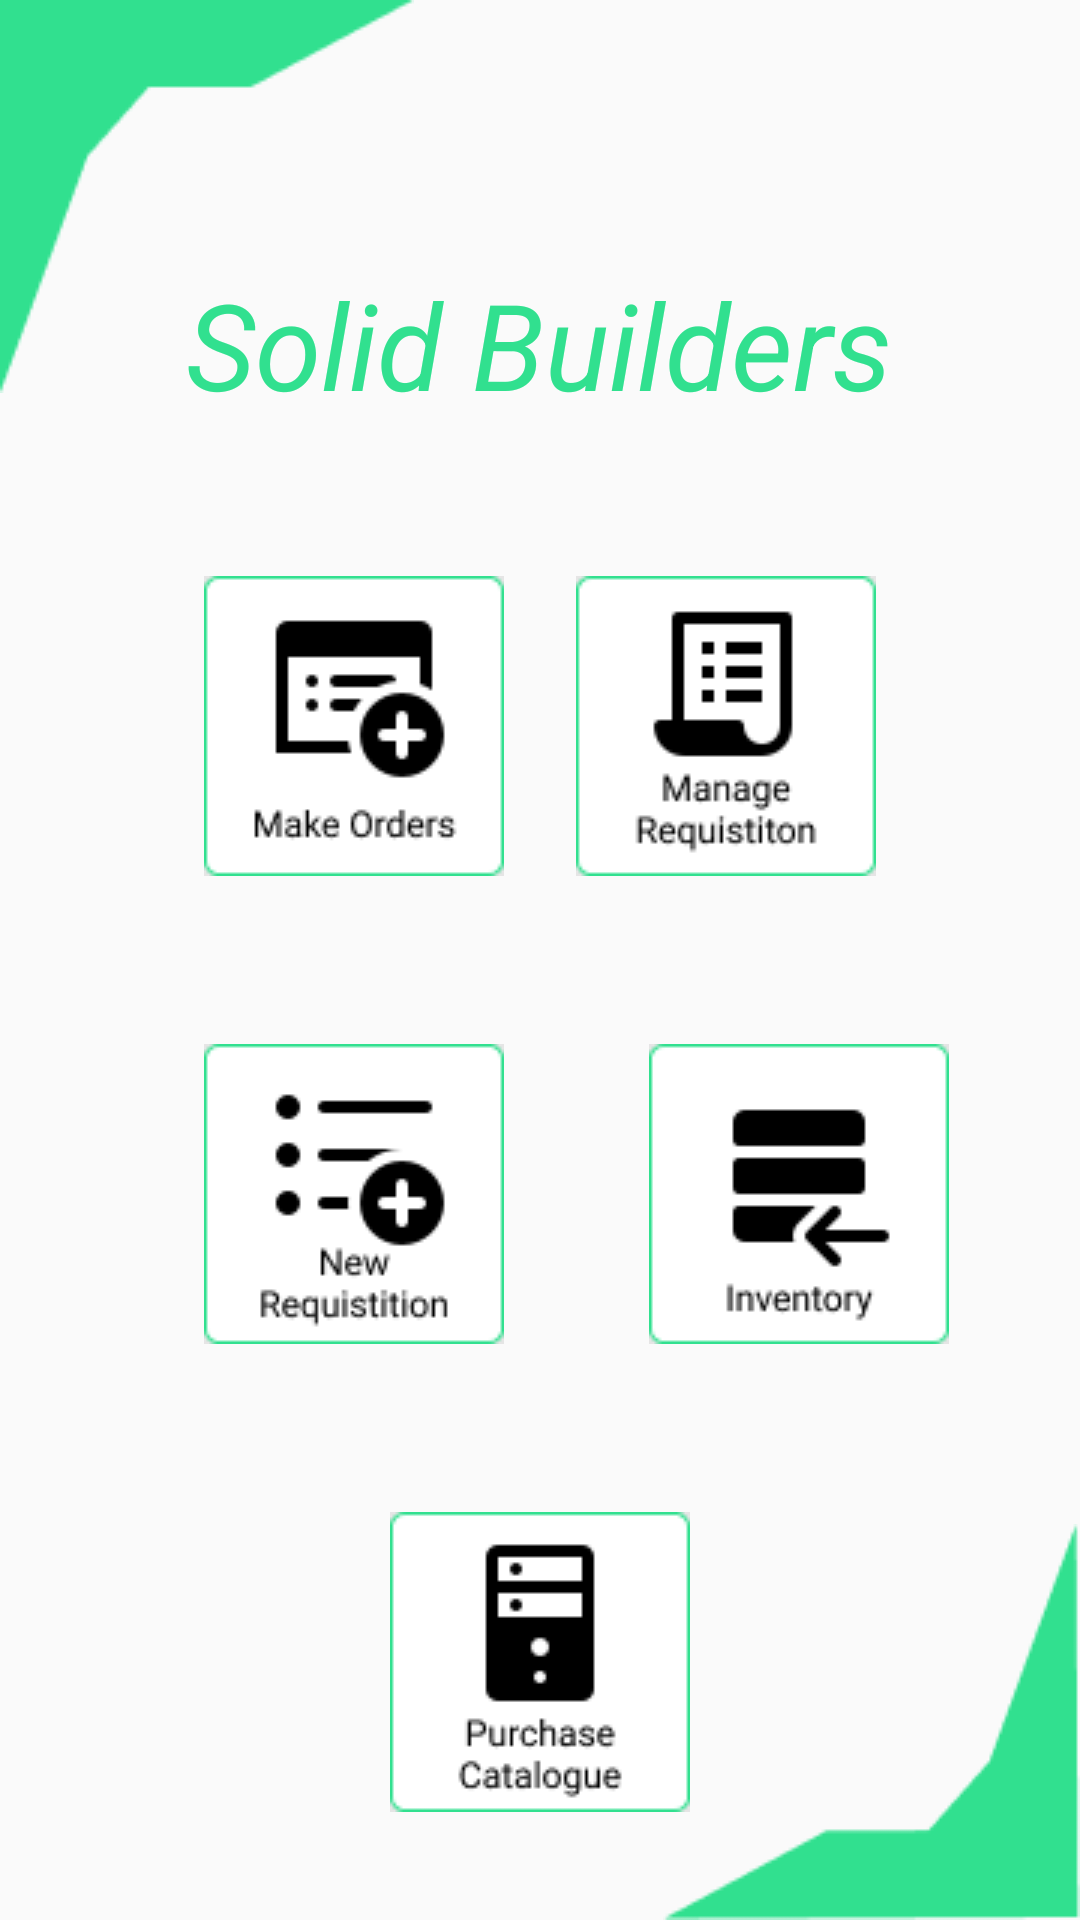

Produce the Android XML layout that renders to this screen, including the resource entries it uses.
<!-- AndroidManifest.xml: application theme Theme.Solid_Builders -->
<!-- res/layout/activity_homepage.xml -->
<?xml version="1.0" encoding="utf-8"?>
<androidx.constraintlayout.widget.ConstraintLayout xmlns:android="http://schemas.android.com/apk/res/android"
    xmlns:app="http://schemas.android.com/apk/res-auto"
    xmlns:tools="http://schemas.android.com/tools"
    android:layout_width="match_parent"
    android:layout_height="match_parent"
    tools:context=".login">

    <ImageView
        android:id="@+id/homeUpperDes"
        android:layout_width="wrap_content"
        android:layout_height="wrap_content"
        app:layout_constraintEnd_toEndOf="parent"
        app:layout_constraintHorizontal_bias="0.0"
        app:layout_constraintStart_toStartOf="parent"
        app:layout_constraintTop_toTopOf="parent"
        app:srcCompat="@drawable/home_upper_des" />

    <TextView
        android:id="@+id/HomeTitleTxt"
        android:layout_width="wrap_content"
        android:layout_height="wrap_content"
        android:layout_marginTop="88dp"
        android:text="@string/homeTitle"
        android:textColor="@color/btnGreen"
        android:textSize="40dp"
        android:textStyle="italic"
        app:layout_constraintEnd_toEndOf="parent"
        app:layout_constraintHorizontal_bias="0.497"
        app:layout_constraintStart_toStartOf="parent"
        app:layout_constraintTop_toTopOf="parent" />

    <ImageButton
        android:id="@+id/btnMakeOrders"
        android:layout_width="wrap_content"
        android:layout_height="wrap_content"
        android:layout_marginStart="68dp"
        android:layout_marginTop="192dp"
        android:background="@color/homeBack"
        app:layout_constraintStart_toStartOf="parent"
        app:layout_constraintTop_toTopOf="parent"
        app:srcCompat="@drawable/make_order"
        tools:ignore="SpeakableTextPresentCheck" />

    <ImageButton
        android:id="@+id/btnManageReq"
        android:layout_width="wrap_content"
        android:layout_height="wrap_content"
        android:layout_marginTop="192dp"
        android:layout_marginEnd="68dp"
        android:background="@color/homeBack"
        app:layout_constraintEnd_toEndOf="parent"
        app:layout_constraintHorizontal_bias="1.0"
        app:layout_constraintStart_toEndOf="@+id/btnMakeOrders"
        app:layout_constraintTop_toTopOf="parent"
        app:srcCompat="@drawable/manage_requistiton"
        tools:ignore="SpeakableTextPresentCheck" />


    <ImageButton
        android:id="@+id/btnNewReq"
        android:layout_width="wrap_content"
        android:layout_height="wrap_content"
        android:layout_marginStart="68dp"
        android:layout_marginTop="56dp"
        android:background="@color/homeBack"
        app:layout_constraintStart_toStartOf="parent"
        app:layout_constraintTop_toBottomOf="@+id/btnMakeOrders"
        app:srcCompat="@drawable/new_requistion"
        tools:ignore="SpeakableTextPresentCheck" />

    <ImageButton
        android:id="@+id/btnInventory"
        android:layout_width="wrap_content"
        android:layout_height="wrap_content"
        android:layout_marginTop="56dp"
        android:background="@color/homeBack"
        app:layout_constraintEnd_toEndOf="parent"
        app:layout_constraintHorizontal_bias="0.524"
        app:layout_constraintStart_toEndOf="@+id/btnNewReq"
        app:layout_constraintTop_toBottomOf="@+id/btnManageReq"
        app:srcCompat="@drawable/inventory"
        tools:ignore="SpeakableTextPresentCheck" />

    <ImageButton
        android:id="@+id/btnPurchaseCat"
        android:layout_width="wrap_content"
        android:layout_height="wrap_content"
        android:layout_marginTop="56dp"
        android:background="@color/homeBack"
        app:layout_constraintEnd_toEndOf="parent"
        app:layout_constraintStart_toStartOf="parent"
        app:layout_constraintTop_toBottomOf="@+id/btnInventory"
        app:srcCompat="@drawable/purchase_catalogue"
        tools:ignore="SpeakableTextPresentCheck" />

    <ImageView
        android:id="@+id/homeLowerDes"
        android:layout_width="wrap_content"
        android:layout_height="wrap_content"
        app:layout_constraintBottom_toBottomOf="parent"
        app:layout_constraintEnd_toEndOf="parent"
        app:layout_constraintHorizontal_bias="1.0"
        app:layout_constraintStart_toStartOf="parent"
        app:srcCompat="@drawable/home_lower_des" />


</androidx.constraintlayout.widget.ConstraintLayout>
<!-- resources referenced by this layout -->
<resources>
  <color name="btnGreen">#31e08f</color>
  <color name="homeBack">#E5E5E5</color>
  <!-- drawable home_lower_des: png bitmap (drawable, 1344 bytes) -->
  <!-- drawable home_upper_des: png bitmap (drawable, 1113 bytes) -->
  <!-- drawable inventory: png bitmap (drawable, 1700 bytes) -->
  <!-- drawable make_order: png bitmap (drawable, 2289 bytes) -->
  <!-- drawable manage_requistiton: png bitmap (drawable, 2110 bytes) -->
  <!-- drawable new_requistion: png bitmap (drawable, 2476 bytes) -->
  <!-- drawable purchase_catalogue: png bitmap (drawable, 2112 bytes) -->
  <string name="homeTitle">Solid Builders</string>
  <style name="Theme.Solid_Builders" parent="Theme.AppCompat.DayNight.NoActionBar">
          
          <item name="colorPrimary">@color/purple_500</item>
          <item name="colorPrimaryVariant">@color/purple_700</item>
          <item name="colorOnPrimary">@color/white</item>
          
          <item name="colorSecondary">@color/teal_200</item>
          <item name="colorSecondaryVariant">@color/teal_700</item>
          <item name="colorOnSecondary">@color/black</item>
          
          <item name="android:statusBarColor" tools:targetApi="l">?attr/colorPrimaryVariant</item>
          
      </style>
  <color name="purple_500">#FF6200EE</color>
  <color name="purple_700">#FF3700B3</color>
  <color name="white">#FFFFFFFF</color>
  <color name="teal_200">#FF03DAC5</color>
  <color name="teal_700">#FF018786</color>
  <color name="black">#FF000000</color>
</resources>
